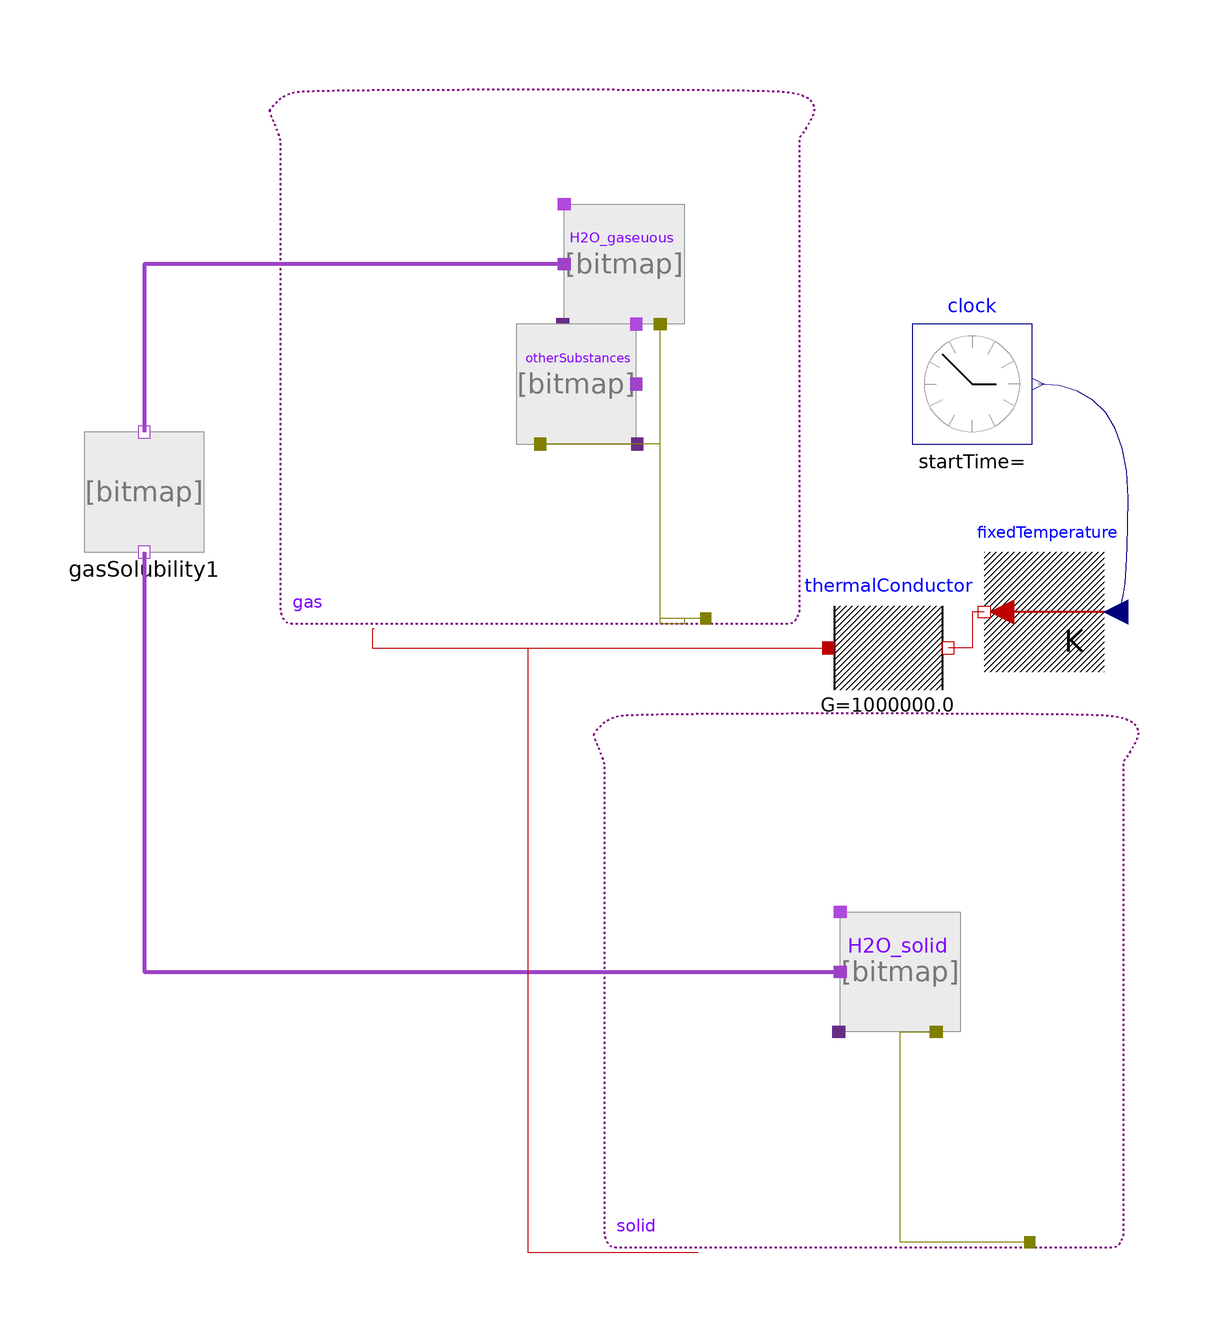

The Modelica model whose source follows is shown above as a component diagram (icons at their Placement, wires along their Line points).

model WaterSublimation "Sublimation of water"
       extends Modelica.Icons.Example;

      parameter Modelica.Units.SI.Temperature T_start=273.15 - 50
        "Initial temperature";

      //  kH_T0(displayUnit="(mol/kg H2O)/bar at 25degC,101325Pa")= 0.00062064026806947,
      Chemical.Components.Solution gas(
        temperature_start=T_start,
        useThermalPort=true,
        redeclare package stateOfMatter = Interfaces.IdealGas,
        BasePressure=600)
        annotation (Placement(transformation(extent={{-46,6},{46,96}})));
                                    /*volume_start(
        displayUnit="l") = 0.001, */
      Chemical.Components.Substance H2O_gaseuous(
        redeclare package stateOfMatter = Chemical.Interfaces.IdealGas,
        substanceData=Chemical.Substances.Water_gas(),
        use_mass_start=false,
        amountOfSubstance_start=0.001)
        annotation (Placement(transformation(extent={{24,56},{4,76}})));
    Modelica.Thermal.HeatTransfer.Sources.PrescribedTemperature
                                                           fixedTemperature
                  annotation (Placement(transformation(
          extent={{10,-10},{-10,10}},
          origin={84,8})));
      Modelica.Blocks.Sources.ContinuousClock clock(offset=1*T_start)
        annotation (Placement(transformation(extent={{62,36},{82,56}})));
      Chemical.Components.Substance otherSubstances(
        substanceData=Chemical.Substances.Oxygen_gas(),
        redeclare package stateOfMatter = Interfaces.IdealGas,
        use_mass_start=false,
        amountOfSubstance_start=1)
        annotation (Placement(transformation(extent={{-4,36},{16,56}})));
      Chemical.Components.Solution solid(
        temperature_start=T_start,
        BasePressure=600,
        useThermalPort=true)
        annotation (Placement(transformation(extent={{8,-98},{100,-8}})));
      Chemical.Components.Substance H2O_solid(
        substanceData=Chemical.Substances.Water_IceIh(),
        use_mass_start=false,
        amountOfSubstance_start=55.508) "Solid water"
        annotation (Placement(transformation(extent={{70,-62},{50,-42}})));
      Chemical.Components.GasSolubility gasSolubility1(KC=10)
        annotation (Placement(transformation(extent={{-76,18},{-56,38}})));
      Modelica.Thermal.HeatTransfer.Components.ThermalConductor thermalConductor(G=1e6)
        annotation (Placement(transformation(extent={{48,-8},{68,12}})));
    equation

      connect(gas.solution, H2O_gaseuous.solution) annotation (Line(
          points={{27.6,6.9},{20,6.9},{20,56}},
          color={127,127,0}));
    connect(fixedTemperature.T, clock.y) annotation (Line(
        points={{96,8},{98,8},{98,46},{83,46}},
        color={0,0,127},
        smooth=Smooth.Bezier));
    connect(gas.solution, otherSubstances.solution) annotation (Line(
        points={{27.6,6.9},{24,6.9},{24,6},{20,6},{20,36},{0,36}},
        color={127,127,0}));
      connect(solid.solution, H2O_solid.solution) annotation (Line(
          points={{81.6,-97.1},{60,-97.1},{60,-62},{66,-62}},
          color={127,127,0}));
      connect(H2O_gaseuous.port_a, gasSolubility1.gas_port) annotation (Line(
          points={{4,66},{-66,66},{-66,38}},
          color={158,66,200},
          thickness=1));
      connect(gasSolubility1.liquid_port, H2O_solid.port_a) annotation (Line(
          points={{-66,18},{-66,-52},{50,-52}},
          color={158,66,200},
          thickness=1));
      connect(fixedTemperature.port, thermalConductor.port_b) annotation (Line(
          points={{74,8},{72,8},{72,2},{68,2}},
          color={191,0,0}));
      connect(gas.heatPort, thermalConductor.port_a) annotation (Line(
          points={{-27.6,5.1},{-28,5.1},{-28,2},{48,2}},
          color={191,0,0}));
      connect(solid.heatPort, thermalConductor.port_a) annotation (Line(
          points={{26.4,-98.9},{-2,-98.9},{-2,2},{48,2}},
          color={191,0,0}));
      annotation (
        experiment(StopTime=49.7, __Dymola_Algorithm="Dassl"),
        Documentation(info="<html>
<p>Demonstraiton of water sublimation between two solutions - solid and gaseous. The temperature is increased in time to illustrate, how the sublimation rate rises in higher temperatures. See solid.T and solid.Volume, compared to gas.T and gas.volume. Note, that the liquid phase is omitted here.</p>
</html>", revisions="<html>
<p><i>2015-2018</i></p>
<p>Marek Matejak, Charles University, Prague, Czech Republic </p>
</html>"));
    end WaterSublimation;